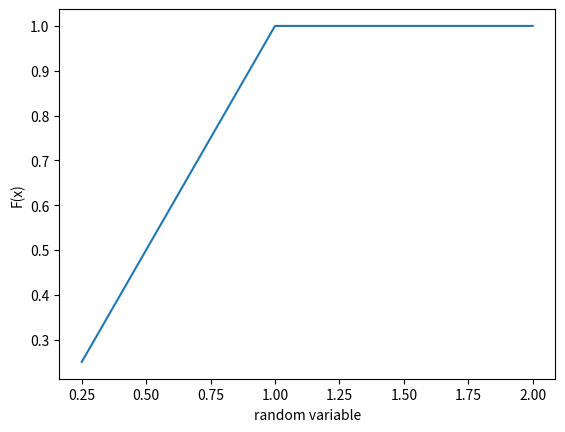

Generate this figure with matplotlib:
import matplotlib.pyplot as plt
import numpy as np

# Define X and Y variable data
x = np.array([0.25,0.5,0.75,1,1.25,1.5,1.75,2])
y = np.array([0.25,0.5,0.75,1,1,1,1,1])

plt.plot(x, y)
plt.xlabel("random variable")  # add X-axis label
plt.ylabel("F(x)")  # add Y-axis label
plt.show()